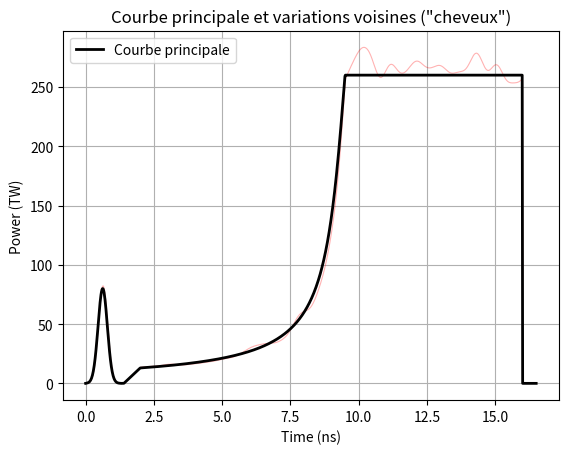

Reproduce this figure in Python.
import numpy as np
import matplotlib.pyplot as plt
import os
from scipy.optimize import curve_fit

# --------- Fonctions mathématiques ---------
def arctan(t, A, B, D, C_fixed):
    return A * np.arctan(B * (t - C_fixed)) + D


def kidder(t, t1, p1, t2, p2, t3, p3):
    t_data = np.array([t1, t2, t3])
    p_data = np.array([p1, p2, p3])
    C_fixed = t3

    # Bon point de départ basé sur une approximation analytique
    A0 = (p3 - p1) / np.pi
    B0 = 1.0 / (t2 - t1)
    D0 = p3 - A0 * np.arctan(B0 * (t3 - C_fixed))

    # Courbe avec C fixé
    def model_fixed_C(t, A, B, D):
        return arctan(t, A, B, D, C_fixed)

    # Fit rapide et plus stable
    popt, _ = curve_fit(model_fixed_C, t_data, p_data, p0=[A0, B0, D0], maxfev=3000)

    # Résultat final sur l'ensemble des t demandés
    return model_fixed_C(np.asarray(t), *popt)

def droite(t, t1, p1, t2, p2):
    if t1 == t2:
        return p1
    return p1 + (p2 - p1) * (t - t1) / (t2 - t1)

def demi_gaussienne_croissante(t, t1, p1, t2, p2, m):
    sigma = (t2 - t1) / (5 ** (1 / m))
    return p1 + (p2 - p1) * (1 - np.exp(-((t - t1) / sigma) ** m))

def gaussienne_ordre_m(t, t1, p1, sigma, m):
    alpha = sigma / (0.693 ** (1 / m))
    return p1 * np.exp(-((t - t1) / alpha) ** m)

def gaussienne_fwhm_ordre_m(t, t1, p1, fwhm, m): # fhwhm largeur à mi-hauteur
    alpha = fwhm / (2 * (np.log(2) ** (1 / m)))
    return p1 * np.exp(-((t - t1) / alpha) ** m)

# --------- Modèle principal ---------
def nucknuck(params):
    t_ini, t_fin, t_picket, p_picket, t_foot, t_plateau, p_plateau, t_kidder, p_kidder, t_debut_plateau_fin, t_plateau_fin, p_plateau_fin = params
    temps = np.linspace(0, t_fin + 0.5, 1000)
    res = []

    for t in temps:
        if t <= t_ini or t >= t_fin:
            puissance = 0
        elif t <= t_picket:
            puissance = gaussienne_fwhm_ordre_m(t, t_picket / 2, p_picket, 0.4, 2)
        elif t_plateau < t <= t_foot:
            puissance = droite(t, t_plateau, 0, t_foot, p_plateau)
        elif t_foot < t <= t_debut_plateau_fin:
            puissance = kidder(t, t_foot, p_plateau, t_kidder, p_kidder, t_debut_plateau_fin, p_plateau_fin)
        elif t_debut_plateau_fin < t <= t_plateau_fin:
            puissance = p_plateau_fin 
        elif t_plateau_fin < t :
            puissance = gaussienne_fwhm_ordre_m(t, t_plateau_fin, p_plateau_fin, 0.3, 4) 
        else:
            puissance = 0.0
        res.append(puissance)

    return np.array(res)

# --------- Paramètres initiaux ---------
t_ini = 0
t_fin = 16
t_picket = 1.25
p_picket = 80
t_plateau = 1.4
t_foot = 2.0
p_plateau = 13.0
t_kidder = 8.0
p_kidder = 60.0
t_debut_plateau_fin = 9.5
t_plateau_fin = t_fin
p_plateau_fin = 260.0

# --------- Fonction de variation ---------
def repart(X, delta, N):
# Generates N values evenly spaced around X ± delta
    Xs = np.linspace(X-delta, X+delta, N)
    return Xs

# --------- Définition des plages ---------
t_inis = repart(t_ini, 0,1)
t_fins = repart(t_fin, 0,1)
t_pickets = repart(t_picket, 0,1)
p_pickets = repart(p_picket, 0,1)
t_foots = repart(t_foot, 0,1)
t_plateaus = repart(t_plateau, 0,1)
p_plateaus = repart(p_plateau, 0,1)
t_kidders = repart(t_kidder, 0, 1)
p_kidders = repart(p_kidder, 0,1)
t_debut_plateau_fins = repart(t_debut_plateau_fin, 0,1)
t_plateau_fins = repart(t_plateau_fin, 0,1)
p_plateau_fins = repart(p_plateau_fin, 0,1)

# t_inis = repart(t_ini, 0,1)
# t_fins = repart(t_fin, 0,1)
# t_pickets = repart(t_picket, 0,1)
# p_pickets = repart(p_picket, 0,1)
# t_foots = repart(t_foot, 0,1)
# t_plateaus = repart(t_plateau, 0,1)
# p_plateaus = repart(p_plateau, 5,3)
# t_kidders = repart(t_kidder, 0.5, 3)
# p_kidders = repart(p_kidder, 20,3)
# t_debut_plateau_fins = repart(t_debut_plateau_fin, 1,5)
# t_plateau_fins = repart(t_plateau_fin, 0.,1)
# p_plateau_fins = repart(p_plateau_fin, 20,5)





# --------- Génération des combinaisons ---------
params_list = [
(t_ini, t_fin, t_picket, p_picket, t_foot, t_plateau, p_plateau,
t_kidder, p_kidder, t_debut_plateau_fin, t_plateau_fin, p_plateau_fin)
for t_ini in t_inis
for t_fin in t_fins
for t_picket in t_pickets
for p_picket in p_pickets
for t_foot in t_foots
for t_plateau in t_plateaus
for p_plateau in p_plateaus
for t_kidder in t_kidders
for p_kidder in p_kidders
for t_debut_plateau_fin in t_debut_plateau_fins
for t_plateau_fin in t_plateau_fins
for p_plateau_fin in p_plateau_fins
]

print(f"Nombre de cas : {len(params_list)}")

# --------- Traitement et sauvegarde ---------
def process(params, index):
    t_ini, t_fin, *_ = params
    temps = np.linspace(0, t_fin + 0.5, 1000)
    puissances = nucknuck(params)
    energie_totale_mj = np.trapz(puissances, temps * 1e-9) * 1e12 / 1e6

    # Plotting the result
    plt.plot(temps, puissances)
    plt.xlabel('Time (ns)')
    plt.ylabel('Power (TW)')
    #plt.title(f'Power vs Time' | Total Energy: {energie_totale_mj:.2f} MJ')
    #plt.legend()
    plt.grid(True)
    # # Save the normalized data (no header)
    directory_name = "./RES"
    os.makedirs(os.path.join(directory_name, f'rep_{index:04d}'), exist_ok=True)

    np.savetxt(
    f"{directory_name}/rep_{index:04d}/shot.dat",
    np.column_stack((temps * 1e-9, puissances)),
    fmt='%e',
    delimiter=' ',
    comments=''
    )

    # Processing all parameter sets
    idx = 0
    for p in params_list:
        process(p, idx)
    idx += 1
    print(int(idx/len(params_list)*100),"%")

    #plt.show()



# --------- Génération de courbes voisines pour le dernier cas traité ---------
# Affichage d’un effet "cheveux" aléatoire autour de la dernière courbe

n_cheveux = 50 # Nombre de courbes voisines
bruit_relatif = 0.15 # Variation relative (15%)
bruit_absolu = 2 # Variation absolue minimale (TW)
taille_fenetre_lissage = 201 # Plus grand = plus lisse
decalage_abscisse_max = 0.1 # Variation max en abscisse (ns)
scale = 0.7 # Plus de variations relatives à basse puissance

# Recalcul de la courbe principale pour affichage avec "cheveux"
derniere_params = params_list[-1]
t_ini, t_fin, *_ = derniere_params
temps = np.linspace(0, t_fin + 0.5, 1000)
puissances = nucknuck(derniere_params)

for _ in range(n_cheveux):
# --- Génère un bruit aléatoire ---
    bruit = np.random.normal(0, 1, size=puissances.shape)

# --- Applique un lissage gaussien ---
fenetre = np.exp(-np.linspace(-5, 5, taille_fenetre_lissage) ** 2)
fenetre /= np.sum(fenetre)
bruit_lisse = np.convolve(bruit, fenetre, mode='same')

# --- Modulateur de variation : + bruit à basse puissance, normal à haute ---
#attenuation = 1 / (1 + puissances / scale)
attenuation = (1 + scale*(np.max(puissances)-puissances) / (np.max(puissances)))
#print(np.max(puissances),attenuation)
variation_amplitude = np.maximum(bruit_relatif * attenuation * puissances, bruit_absolu)

# --- Renforcement local dans les zones à fort gradient ---
gradient = np.abs(np.gradient(puissances, temps))
gradient_boost = 1 + gradient / (np.max(gradient) + 1e-8)
bruit_lisse *= variation_amplitude * gradient_boost * 2

# --- Décalage temporel ---
decalage = np.random.uniform(-decalage_abscisse_max, decalage_abscisse_max)
temps_decales = np.abs(temps + decalage)

# --- Génère la courbe cheveu ---
courbe_voisine = np.abs(puissances + bruit_lisse)
plt.plot(temps_decales, courbe_voisine, color='red', alpha=0.3, linewidth=0.8)

# --- Courbe principale ---
plt.plot(temps, puissances, color='black', linewidth=2, label='Courbe principale')
plt.xlabel('Time (ns)')
plt.ylabel('Power (TW)')
plt.title('Courbe principale et variations voisines ("cheveux")')
plt.grid(True)
plt.legend()
plt.show()